14-way image classification set "cropped_images" from GitHub (vic-ene/vinbigdata); label vocabulary: aortic enlargement, atelectasis, calcification, cardiomegaly, consolidation, ILD, infiltration, lung opacity, nodule or mass, other lesion, pleural effusion, pleural thickening, pneumothorax, pulmonary fibrosis.

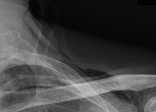
Label: other lesion

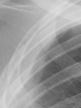
Label: pleural thickening

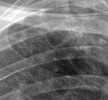
Label: atelectasis

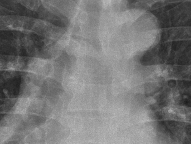
Label: aortic enlargement

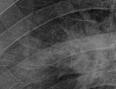
Label: consolidation

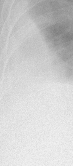
Label: pleural effusion
